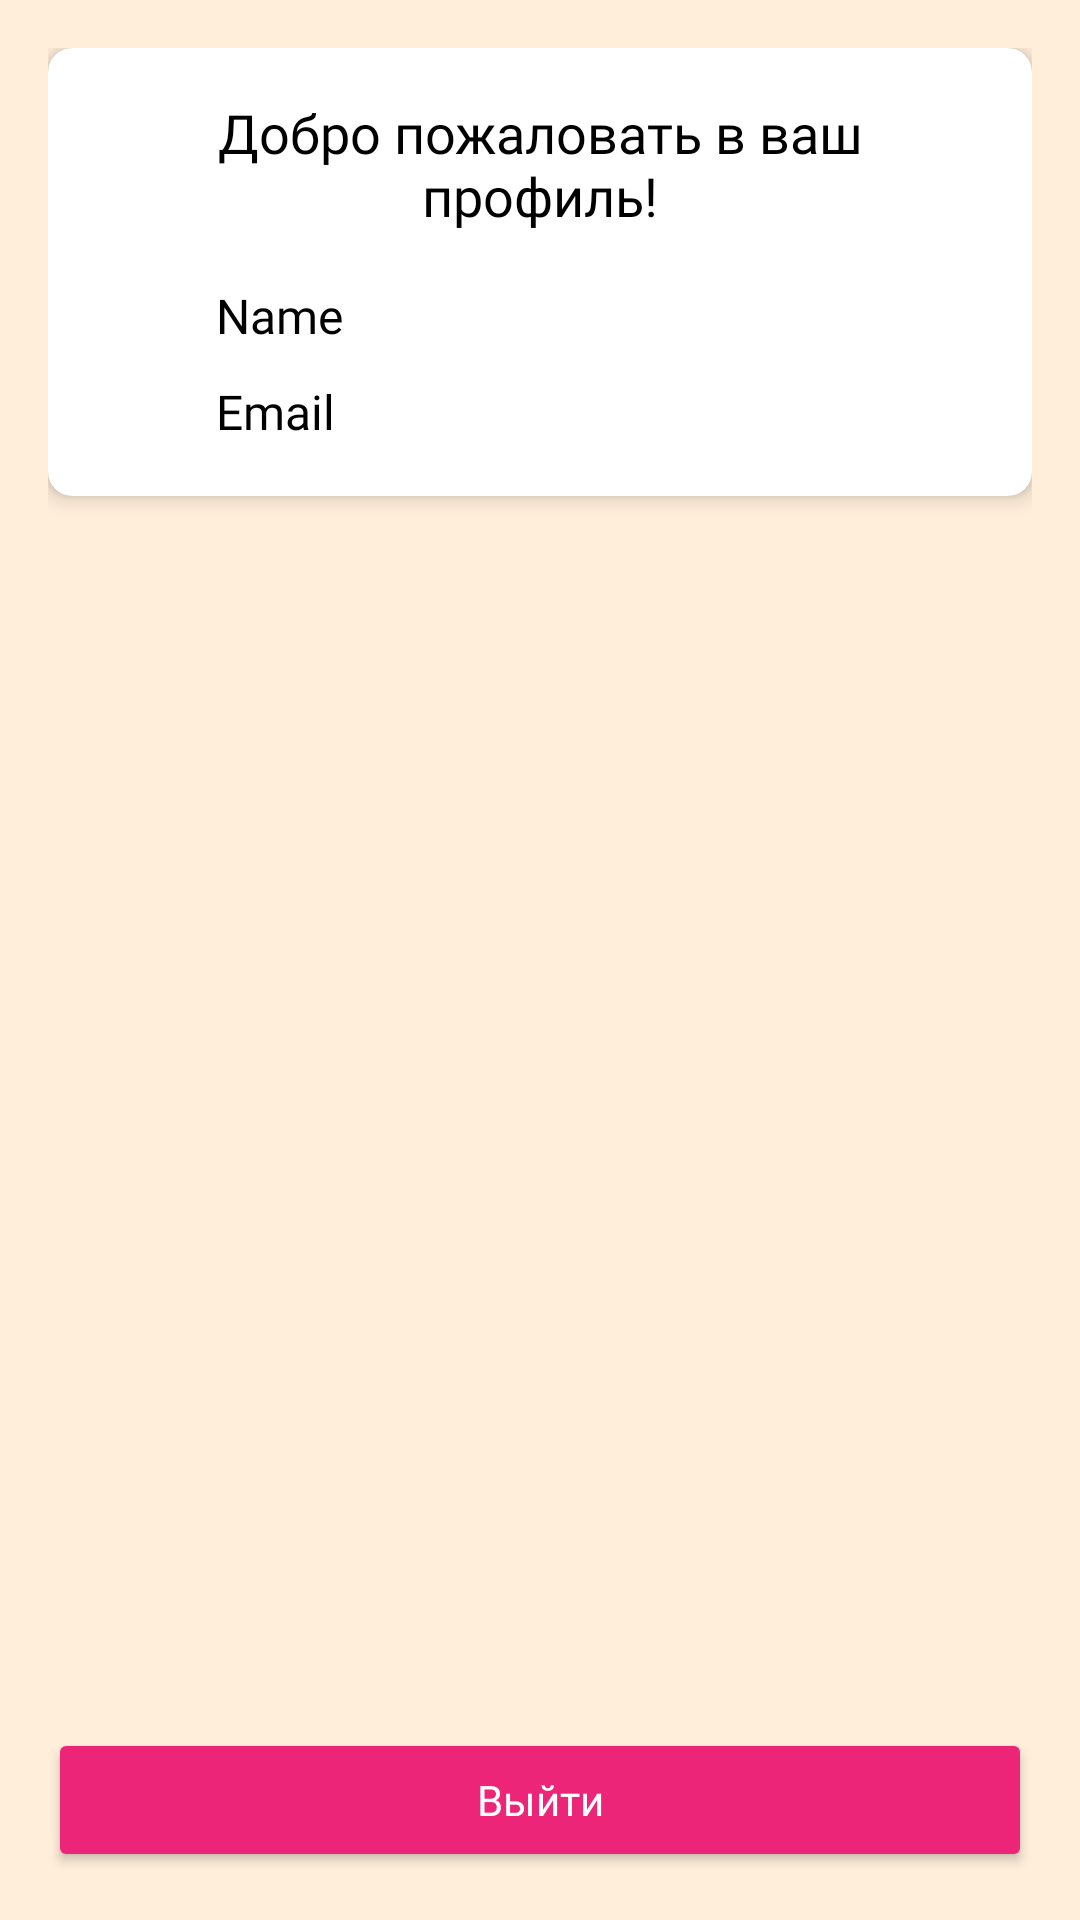

This screen was rendered from an Android layout file. Write that file and the resources it references.
<!-- AndroidManifest.xml: application theme Theme.AppCompat.Light.NoActionBar -->
<!-- res/layout/fragment_profile.xml -->
<?xml version="1.0" encoding="utf-8"?>
<androidx.constraintlayout.widget.ConstraintLayout xmlns:android="http://schemas.android.com/apk/res/android"
    xmlns:app="http://schemas.android.com/apk/res-auto"
    xmlns:tools="http://schemas.android.com/tools"
    android:layout_width="match_parent"
    android:layout_height="match_parent"
    android:background="#FFEEDA"
    android:padding="16dp">
    
    <androidx.cardview.widget.CardView
        android:id="@+id/profileCardView"
        android:layout_width="0dp"
        android:layout_height="wrap_content"
        android:layout_marginBottom="16dp"
        app:cardCornerRadius="8dp"
        app:cardElevation="4dp"
        app:layout_constraintEnd_toEndOf="parent"
        app:layout_constraintStart_toStartOf="parent"
        app:layout_constraintTop_toTopOf="parent">
        <LinearLayout
            android:layout_width="match_parent"
            android:layout_height="wrap_content"
            android:orientation="vertical"
            android:padding="16dp">
            
            <TextView
                android:id="@+id/welcomeTextView"
                android:layout_width="match_parent"
                android:layout_height="wrap_content"
                android:text="Добро пожаловать в ваш профиль!"
                android:textColor="#000000"
                android:textSize="18sp"
                android:fontFamily="@font/textfont"
                android:layout_marginBottom="16dp"
                android:gravity="center" />
            
            <LinearLayout
                android:layout_width="match_parent"
                android:layout_height="wrap_content"
                android:layout_marginBottom="8dp"
                android:gravity="center_vertical"
                android:orientation="horizontal">
                <ImageView
                    android:id="@+id/nameIcon"
                    android:layout_width="24dp"
                    android:layout_height="24dp"
                    android:src="@drawable/ic_profile" />
                <TextView
                    android:id="@+id/nameTextView"
                    android:layout_width="match_parent"
                    android:layout_height="wrap_content"
                    android:layout_marginStart="16dp"
                    android:text="Name"
                    android:fontFamily="@font/textfont"
                    android:textColor="#000000"
                    android:textSize="16sp" />
            </LinearLayout>
            
            <LinearLayout
                android:layout_width="match_parent"
                android:layout_height="wrap_content"
                android:gravity="center_vertical"
                android:orientation="horizontal">
                <ImageView
                    android:id="@+id/emailIcon"
                    android:layout_width="24dp"
                    android:layout_height="24dp"
                    android:src="@drawable/ic_email" />
                <TextView
                    android:id="@+id/emailTextView"
                    android:layout_width="match_parent"
                    android:layout_height="wrap_content"
                    android:layout_marginStart="16dp"
                    android:text="Email"
                    android:fontFamily="@font/textfont"
                    android:textColor="#000000"
                    android:textSize="16sp" />
            </LinearLayout>
        </LinearLayout>
    </androidx.cardview.widget.CardView>
    
    <androidx.recyclerview.widget.RecyclerView
        android:id="@+id/ordersRecyclerView"
        android:layout_width="0dp"
        android:layout_height="0dp"
        android:visibility="visible"
        app:layout_constraintTop_toBottomOf="@id/profileCardView"
        app:layout_constraintBottom_toTopOf="@id/logoutButton"
        app:layout_constraintStart_toStartOf="parent"
        app:layout_constraintEnd_toEndOf="parent" />
    
    <TextView
        android:id="@+id/noOrdersTextView"
        android:layout_width="wrap_content"
        android:layout_height="wrap_content"
        android:text="Нет заказов"
        android:fontFamily="@font/textfont"
        android:textColor="#000000"
        android:textSize="18sp"
        android:textStyle="bold"
        android:visibility="gone"
        app:layout_constraintTop_toBottomOf="@id/profileCardView"
        app:layout_constraintBottom_toTopOf="@id/logoutButton"
        app:layout_constraintStart_toStartOf="parent"
        app:layout_constraintEnd_toEndOf="parent"
        app:layout_constraintVertical_bias="0.5" />
    
    <androidx.appcompat.widget.AppCompatButton
        android:id="@+id/logoutButton"
        android:layout_width="0dp"
        android:layout_height="wrap_content"
        android:layout_marginTop="16dp"
        android:backgroundTint="#EC2578"
        android:text="Выйти"
        android:textAllCaps="false"
        android:fontFamily="@font/buttonfont"
        android:textColor="@android:color/white"
        android:elevation="10dp"
        app:cornerRadius="8dp"
        android:layout_gravity="center_vertical"
        app:layout_constraintEnd_toEndOf="parent"
        app:layout_constraintStart_toStartOf="parent"
        app:layout_constraintBottom_toBottomOf="parent" />
</androidx.constraintlayout.widget.ConstraintLayout>
<!-- resources referenced by this layout -->
<resources>

</resources>
